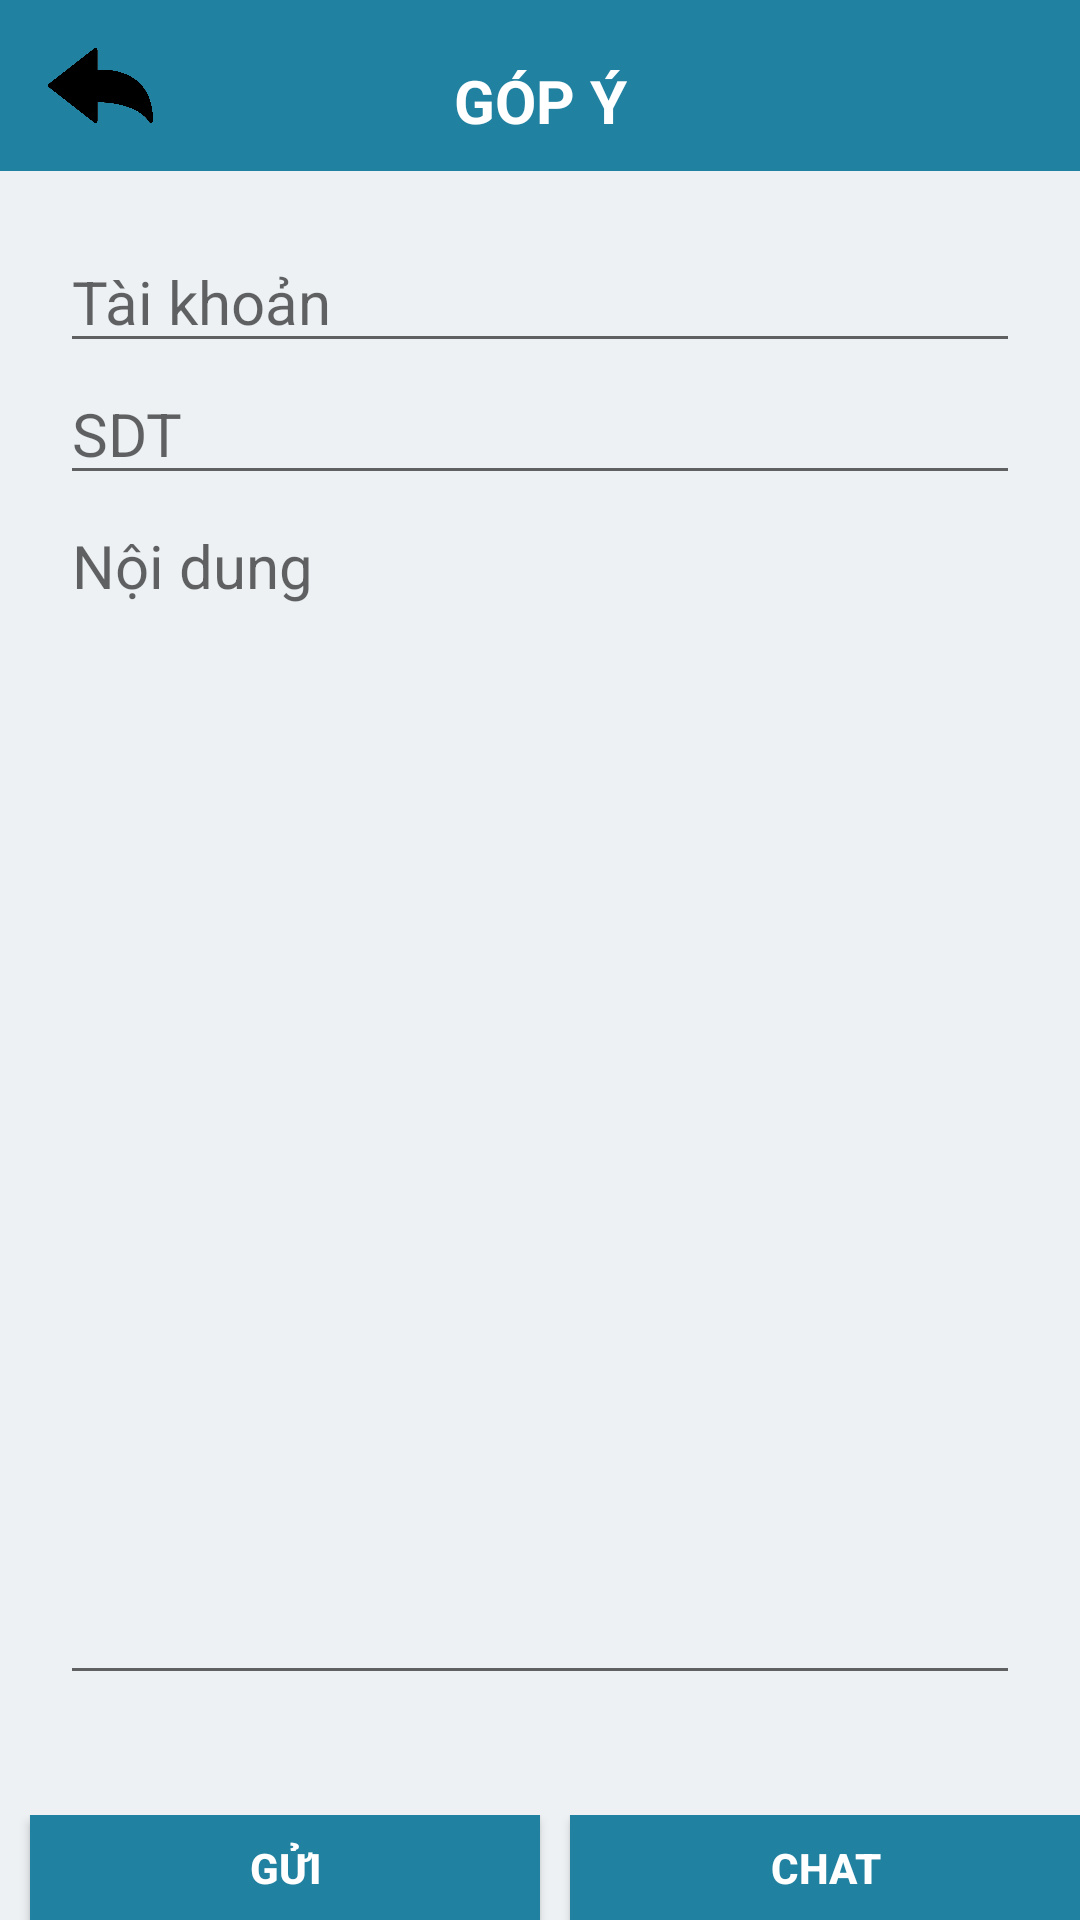

Produce the Android XML layout that renders to this screen, including the resource entries it uses.
<!-- AndroidManifest.xml: application theme Theme.DoAnChuyenNganh_Nhom5 -->
<!-- res/layout/activity_gop_y.xml -->
<?xml version="1.0" encoding="utf-8"?>
<LinearLayout xmlns:android="http://schemas.android.com/apk/res/android"
    xmlns:app="http://schemas.android.com/apk/res-auto"
    xmlns:tools="http://schemas.android.com/tools"
    android:layout_width="match_parent"
    android:layout_height="match_parent"
    android:background="#EDF1F3"
    tools:context=".Activity.GopY">
    <LinearLayout
        android:layout_width="match_parent"
        android:layout_height="wrap_content"
        android:orientation="vertical">

        <androidx.appcompat.widget.Toolbar
            android:layout_width="match_parent"
            android:padding="10dp"
            android:layout_height="wrap_content"
            android:background="#2181a0">
            <TextView
                android:layout_marginTop="10sp"
                android:layout_width="wrap_content"
                android:layout_height="wrap_content"
                android:hint="GÓP Ý"
                android:textStyle="bold"
                android:textColorHint="#FFFFFF"
                android:textSize="20sp"
                android:layout_gravity="center"/>

            <ImageButton
                android:id="@+id/imgbtn_quaylai_gy"
                android:layout_width="35dp"
                android:layout_height="25dp"
                android:background="@null"
                android:scaleType="fitXY"
                android:src="@drawable/quaylai"
                tools:ignore="SpeakableTextPresentCheck,TouchTargetSizeCheck" />
        </androidx.appcompat.widget.Toolbar>

        <LinearLayout
            android:layout_width="match_parent"
            android:layout_height="match_parent"
            android:orientation="vertical"
            android:padding="20dp">

            <EditText
                android:id="@+id/edt_taikhoan_gy"
                android:layout_width="match_parent"
                android:layout_height="wrap_content"
                android:hint="Tài khoản"
                android:textSize="20sp"
                android:inputType="text"/>

            <EditText
                android:id="@+id/edt_sdt_gy"
                android:layout_width="match_parent"
                android:layout_height="wrap_content"
                android:hint="SDT"
                android:textSize="20sp"
                android:inputType="text"/>

            <EditText
                android:id="@+id/edt_nd_gy"
                android:layout_width="match_parent"
                android:layout_height="400dp"
                android:gravity="start"
                android:textSize="20dp"
                android:hint="Nội dung"
                android:inputType="textMultiLine" />
        </LinearLayout>

        <LinearLayout
            android:layout_marginTop="20dp"
            android:layout_width="match_parent"
            android:layout_height="wrap_content"
            android:orientation="horizontal"
            android:gravity="center">

            <Button
                android:layout_marginHorizontal="10dp"
                android:id="@+id/btn_guigopy"
                android:layout_width="170dp"
                android:layout_height="wrap_content"
                android:text="Gửi"
                android:textColor="#FFFF"
                android:textStyle="bold"
                android:background="#2181a0"/>

            <Button
                android:id="@+id/btn_hotrokhachhang"
                android:layout_width="170dp"
                android:layout_height="wrap_content"
                android:text="Chat"
                android:textColor="#FFFF"
                android:textStyle="bold"
                android:background="#2181a0"/>
        </LinearLayout>
    </LinearLayout>
</LinearLayout>
<!-- resources referenced by this layout -->
<resources>
  <!-- drawable quaylai: png bitmap (drawable-v24, 18534 bytes) -->
  <style name="Theme.DoAnChuyenNganh_Nhom5" parent="Theme.AppCompat.DayNight.NoActionBar">
          
          <item name="colorPrimary">#2181A0</item>
          <item name="colorPrimaryVariant">@color/purple_700</item>
          <item name="colorOnPrimary">@color/white</item>
          
          <item name="colorSecondary">@color/teal_200</item>
          <item name="colorSecondaryVariant">@color/teal_700</item>
          <item name="colorOnSecondary">@color/black</item>
          
          <item name="android:statusBarColor" tools:targetApi="l">?attr/colorPrimaryVariant</item>
          
      </style>
  <color name="purple_700">#FF3700B3</color>
  <color name="white">#FFFFFFFF</color>
  <color name="teal_200">#FF03DAC5</color>
  <color name="teal_700">#FF018786</color>
  <color name="black">#FF000000</color>
</resources>
